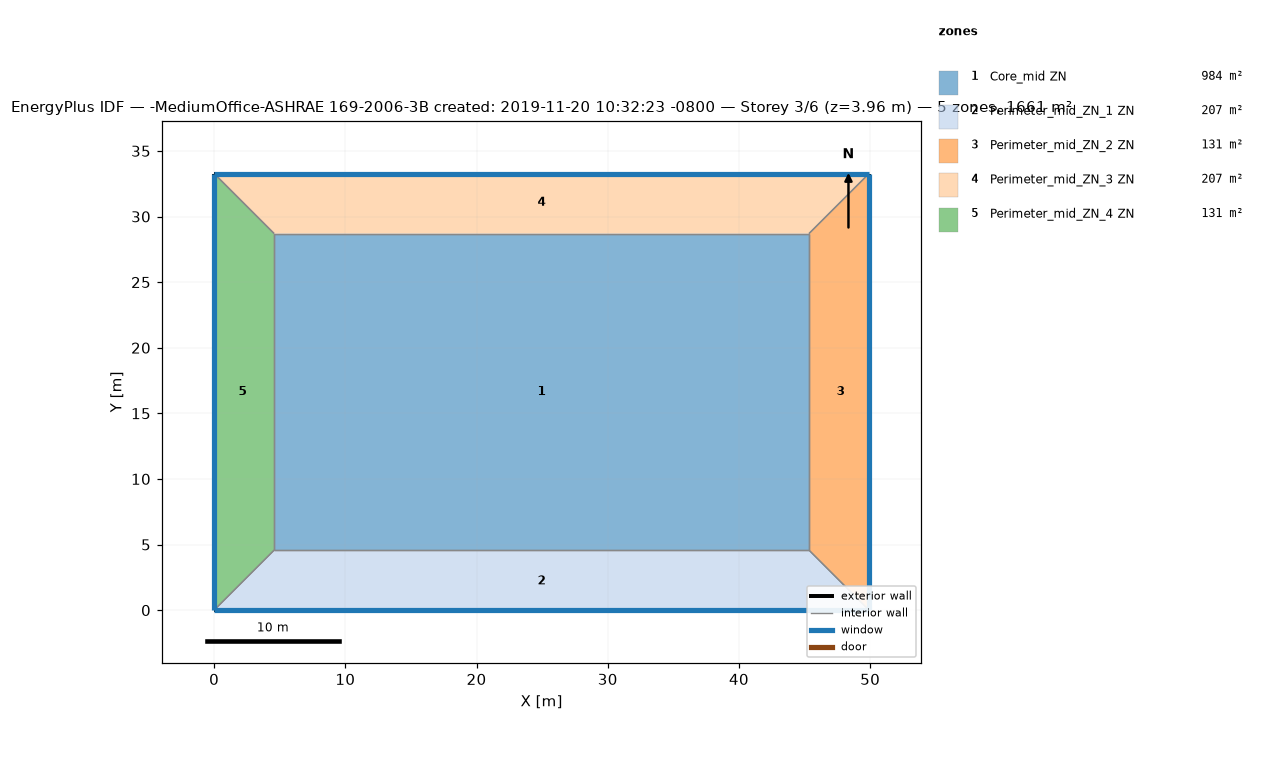
=== STOREY PLAN SPEC (per zone: floor XY polygon, exterior-wall plan segments, windows/doors) ===
zone 1: Core_mid ZN  (983.5 m²)
  floor: (45.34, 28.70) (45.34, 4.57) (4.57, 4.57) (4.57, 28.70)
  interior walls: 4
zone 2: Perimeter_mid_ZN_1 ZN  (207.3 m²)
  floor: (45.34, 4.57) (49.91, 0.00) (0.00, 0.00) (4.57, 4.57)
  exterior wall: (0.00, 0.00) – (49.91, 0.00)  [49.9 m]
    window: (0.00, 0.00) – (49.91, 0.00)  [65.3 m²]
  interior walls: 3
zone 3: Perimeter_mid_ZN_2 ZN  (131.3 m²)
  floor: (49.91, 33.27) (49.91, 0.00) (45.34, 4.57) (45.34, 28.70)
  exterior wall: (49.91, 0.00) – (49.91, 33.27)  [33.3 m]
    window: (49.91, 0.00) – (49.91, 33.27)  [43.5 m²]
  interior walls: 3
zone 4: Perimeter_mid_ZN_3 ZN  (207.3 m²)
  floor: (49.91, 33.27) (45.34, 28.70) (4.57, 28.70) (0.00, 33.27)
  exterior wall: (49.91, 33.27) – (0.00, 33.27)  [49.9 m]
    window: (49.91, 33.27) – (0.00, 33.27)  [65.3 m²]
  interior walls: 3
zone 5: Perimeter_mid_ZN_4 ZN  (131.3 m²)
  floor: (0.00, 33.27) (4.57, 28.70) (4.57, 4.57) (0.00, 0.00)
  exterior wall: (0.00, 33.27) – (0.00, 0.00)  [33.3 m]
    window: (0.00, 33.27) – (0.00, 0.00)  [43.5 m²]
  interior walls: 3

=== DERIVED (storey summary) ===
Building: -MediumOffice-ASHRAE 169-2006-3B created: 2019-11-20 10:32:23 -0800
Storey: 3 of 6  (floor level z = 3.96 m)
Storey gross floor area: 1660.7 m²
Zones on this storey: 5
  - Core_mid ZN: floor 983.5 m²
  - Perimeter_mid_ZN_1 ZN: floor 207.3 m²; exterior wall 49.9 m (136.9 m²); 1 window(s) 65.3 m²; WWR 47.7%
  - Perimeter_mid_ZN_2 ZN: floor 131.3 m²; exterior wall 33.3 m (91.3 m²); 1 window(s) 43.5 m²; WWR 47.7%
  - Perimeter_mid_ZN_3 ZN: floor 207.3 m²; exterior wall 49.9 m (136.9 m²); 1 window(s) 65.3 m²; WWR 47.7%
  - Perimeter_mid_ZN_4 ZN: floor 131.3 m²; exterior wall 33.3 m (91.3 m²); 1 window(s) 43.5 m²; WWR 47.7%
Zone adjacency (shared interzone walls):
  - Core_mid ZN ↔ Perimeter_mid_ZN_1 ZN
  - Core_mid ZN ↔ Perimeter_mid_ZN_2 ZN
  - Core_mid ZN ↔ Perimeter_mid_ZN_3 ZN
  - Core_mid ZN ↔ Perimeter_mid_ZN_4 ZN
  - Perimeter_mid_ZN_1 ZN ↔ Perimeter_mid_ZN_2 ZN
  - Perimeter_mid_ZN_1 ZN ↔ Perimeter_mid_ZN_4 ZN
  - Perimeter_mid_ZN_2 ZN ↔ Perimeter_mid_ZN_3 ZN
  - Perimeter_mid_ZN_3 ZN ↔ Perimeter_mid_ZN_4 ZN